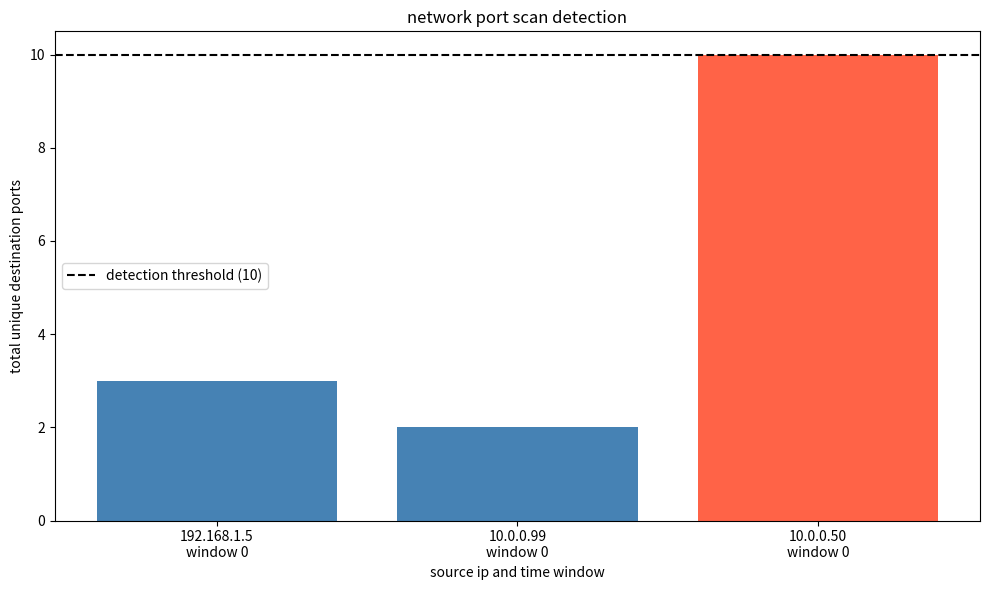
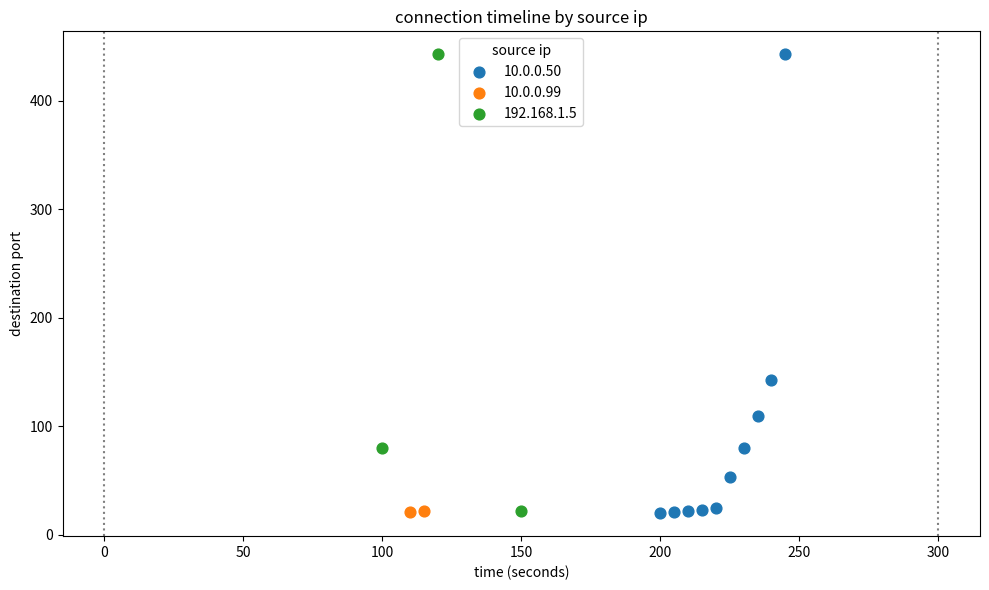
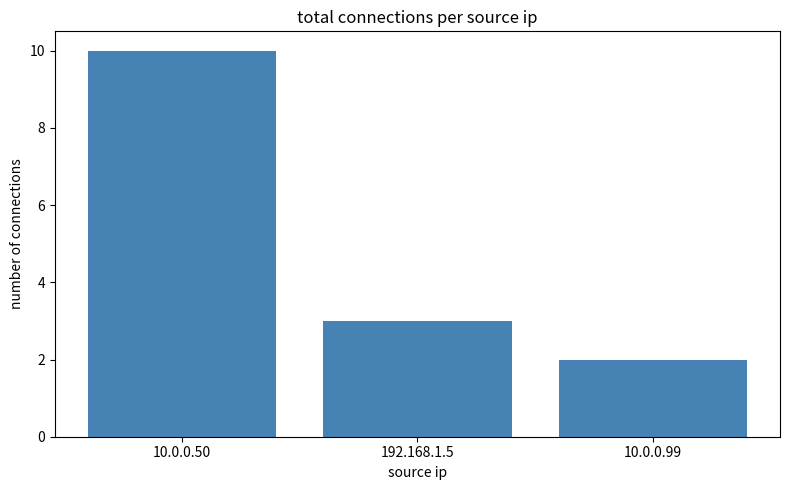

Write the Python code that produced these figures, in order.

import os

import numpy as np
import pandas as pd
import matplotlib.pyplot as plt


# ---- detection settings ----

THRESHOLD = 10      # 10 or more unique ports in one window is flagged as suspicious
WINDOW_SIZE = 300   # 300 seconds = 5 minutes
IMAGE_DIR = "images"
SHOW_PLOTS = True   # set to False to only save the images


# ---- network connection data ----

connections = [
    # computer a
    {"source_ip": "192.168.1.5", "dest_port": 80, "second": 100},   # port 80: http (web traffic)
    {"source_ip": "192.168.1.5", "dest_port": 443, "second": 120},  # port 443: https (secure web traffic)
    {"source_ip": "192.168.1.5", "dest_port": 22, "second": 150},   # port 22: ssh

    # computer b
    {"source_ip": "10.0.0.99", "dest_port": 21, "second": 110},
    {"source_ip": "10.0.0.99", "dest_port": 22, "second": 115},

    # computer c - simulated port scan
    {"source_ip": "10.0.0.50", "dest_port": 20, "second": 200},
    {"source_ip": "10.0.0.50", "dest_port": 21, "second": 205},
    {"source_ip": "10.0.0.50", "dest_port": 22, "second": 210},
    {"source_ip": "10.0.0.50", "dest_port": 23, "second": 215},
    {"source_ip": "10.0.0.50", "dest_port": 25, "second": 220},
    {"source_ip": "10.0.0.50", "dest_port": 53, "second": 225},
    {"source_ip": "10.0.0.50", "dest_port": 80, "second": 230},
    {"source_ip": "10.0.0.50", "dest_port": 110, "second": 235},
    {"source_ip": "10.0.0.50", "dest_port": 143, "second": 240},
    {"source_ip": "10.0.0.50", "dest_port": 443, "second": 245},
]


def group_ports(connections, window_size):
    """Collect the unique destination ports for each (ip, time window) pair."""
    port_groups = {}

    for connection in connections:
        ip = connection["source_ip"]
        port = connection["dest_port"]
        window = connection["second"] // window_size
        group = (ip, window)

        if group not in port_groups:
            port_groups[group] = set()

        port_groups[group].add(port)  # a set removes duplicate ports

    return port_groups


def detect_suspicious(port_groups, threshold):
    """Label each group as suspicious or normal and return a DataFrame."""
    results = []

    for (ip, window), unique_ports in port_groups.items():
        total_ports = len(unique_ports)
        status = "suspicious" if total_ports >= threshold else "normal"

        results.append({
            "source_ip": ip,
            "window": window,
            "unique_port_count": total_ports,
            "status": status,
        })

    return pd.DataFrame(results)


def print_report(df, total_connections):
    """Print the full report, security alerts and statistics."""
    print("\n===== network port scan report =====")
    print(df.to_string(index=False))

    alerts = df[df["status"] == "suspicious"]

    print("\n===== security alerts =====")
    if alerts.empty:
        print("no suspicious activity detected.")
    else:
        for _, alert in alerts.iterrows():
            print(
                "suspicious activity detected from ip:", alert["source_ip"],
                "| unique ports:", alert["unique_port_count"],
                "| time window:", alert["window"],
            )

    port_counts = df["unique_port_count"].to_numpy()

    print("\n===== network statistics =====")
    print("total connection records:", total_connections)
    print("total ip and time-window groups:", len(df))
    print("average unique ports:", round(np.mean(port_counts), 2))
    print("maximum unique ports:", np.max(port_counts))


def finish_plot(filename):
    """Tidy the layout, save the figure into the images folder, then show or close it."""
    os.makedirs(IMAGE_DIR, exist_ok=True)

    plt.tight_layout()
    plt.savefig(os.path.join(IMAGE_DIR, filename), dpi=150)  # save before show()

    if SHOW_PLOTS:
        plt.show()
    plt.close()


def plot_results(df, threshold):
    """Bar chart of unique ports per (ip, window) group with the threshold line."""
    labels = df["source_ip"] + "\nwindow " + df["window"].astype(str)

    bar_colors = [
        "tomato" if status == "suspicious" else "steelblue"
        for status in df["status"]
    ]

    plt.figure(figsize=(10, 6))
    plt.bar(labels, df["unique_port_count"], color=bar_colors)

    plt.axhline(
        y=threshold,
        linestyle="--",
        color="black",
        label=f"detection threshold ({threshold})",
    )

    plt.title("network port scan detection")
    plt.xlabel("source ip and time window")
    plt.ylabel("total unique destination ports")
    plt.legend()

    finish_plot("scan_chart.png")


def plot_timeline(connections, window_size):
    """Scatter plot of destination port over time, one color per source ip."""
    df = pd.DataFrame(connections)

    plt.figure(figsize=(10, 6))

    for ip, group in df.groupby("source_ip"):
        plt.scatter(group["second"], group["dest_port"], label=ip, s=60)

    # dotted vertical lines mark where each time window starts
    for boundary in range(0, int(df["second"].max()) + window_size, window_size):
        plt.axvline(boundary, linestyle=":", color="gray")

    plt.title("connection timeline by source ip")
    plt.xlabel("time (seconds)")
    plt.ylabel("destination port")
    plt.legend(title="source ip")

    finish_plot("port_timeline.png")


def plot_connections_per_ip(connections):
    """Bar chart of how many connections each source ip made in total."""
    df = pd.DataFrame(connections)
    counts = df["source_ip"].value_counts()

    plt.figure(figsize=(8, 5))
    plt.bar(counts.index, counts.values, color="steelblue")

    plt.title("total connections per source ip")
    plt.xlabel("source ip")
    plt.ylabel("number of connections")

    finish_plot("connections_per_ip.png")


def main():
    port_groups = group_ports(connections, WINDOW_SIZE)
    df = detect_suspicious(port_groups, THRESHOLD)
    print_report(df, len(connections))

    plot_results(df, THRESHOLD)
    plot_timeline(connections, WINDOW_SIZE)
    plot_connections_per_ip(connections)


if __name__ == "__main__":
    main()
